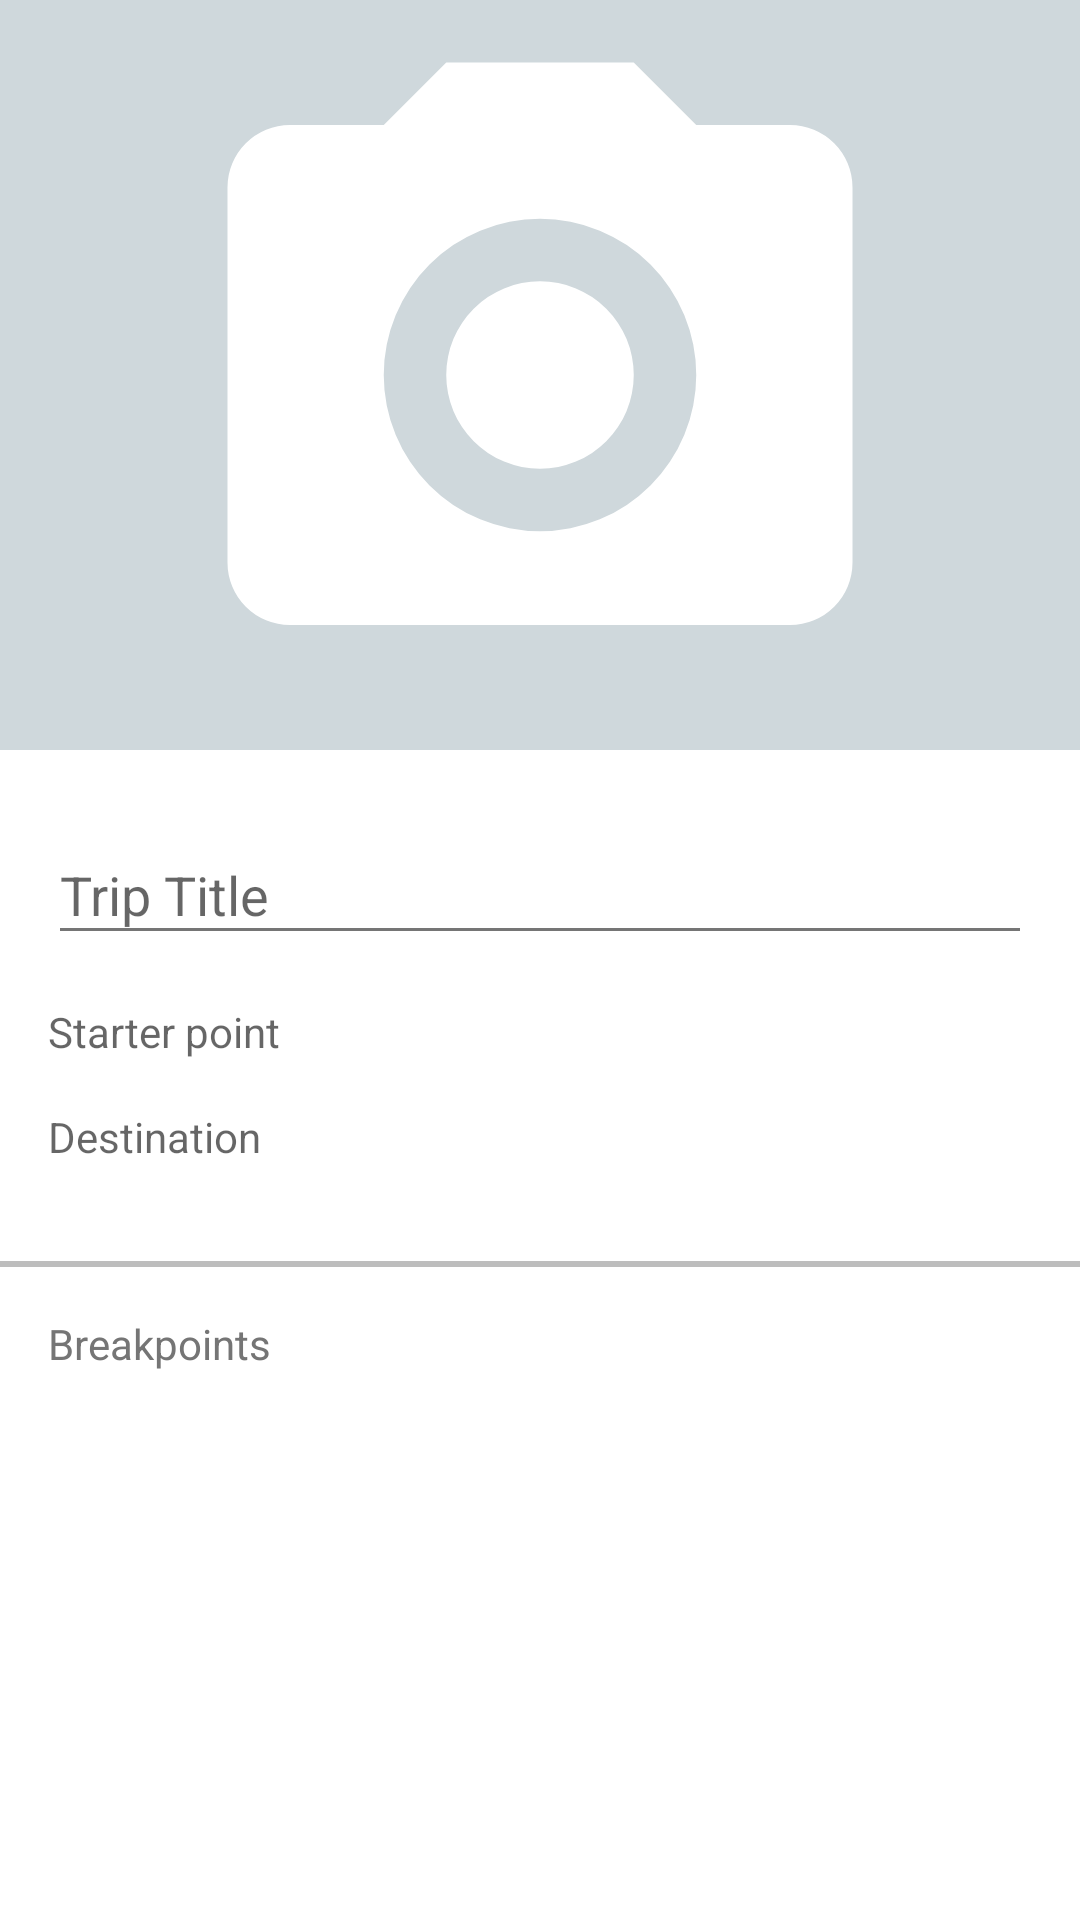

Here is an Android app screen rendered from its layout file. Give the layout XML and the strings, colors and styles it references.
<!-- AndroidManifest.xml: application theme AppTheme.NoActionBar -->
<!-- res/layout/fragment_trip.xml -->
<?xml version="1.0" encoding="utf-8"?>
<layout xmlns:android="http://schemas.android.com/apk/res/android"
    xmlns:app="http://schemas.android.com/apk/res-auto"
    xmlns:tools="http://schemas.android.com/tools"
    tools:context=".view.trip.TripFragment">

    <android.support.v4.widget.NestedScrollView
        android:layout_width="match_parent"
        android:layout_height="match_parent">

        <RelativeLayout
            android:layout_width="match_parent"
            android:layout_height="wrap_content">

            <ImageView
                android:id="@+id/trip_image"
                android:layout_width="match_parent"
                android:layout_height="250dp"
                android:background="@color/primary_light"
                android:contentDescription="@string/trip_action_add_image"
                app:srcCompat="@drawable/ic_picture"/>

            <RelativeLayout
                android:id="@+id/trip_editable_content"
                android:layout_below="@+id/trip_image"
                android:layout_width="match_parent"
                android:layout_height="wrap_content"
                android:padding="16dp">

                <android.support.design.widget.TextInputLayout
                    android:id="@+id/trip_title_placeholder"
                    android:layout_width="match_parent"
                    android:layout_height="wrap_content">

                    <android.support.design.widget.TextInputEditText
                        android:id="@+id/trip_title"
                        android:layout_width="match_parent"
                        android:layout_height="wrap_content"
                        android:textSize="18sp"
                        android:hint="@string/trip_title_placeholder"
                        android:inputType="textCapWords" />

                </android.support.design.widget.TextInputLayout>

                <TextView
                    android:id="@+id/trip_start"
                    android:layout_below="@+id/trip_title_placeholder"
                    android:layout_width="match_parent"
                    android:layout_height="wrap_content"
                    android:layout_marginTop="8dp"
                    android:paddingTop="8dp"
                    android:paddingBottom="8dp"
                    android:drawablePadding="8dp"
                    android:maxLines="1"
                    android:ellipsize="end"
                    android:clickable="true"
                    android:focusable="true"
                    android:hint="@string/trip_hint_start"
                    android:drawableEnd="@drawable/ic_map"
                    android:background="?android:selectableItemBackground" />

                <TextView
                    android:id="@+id/trip_destination"
                    android:layout_below="@+id/trip_start"
                    android:layout_width="match_parent"
                    android:layout_height="wrap_content"
                    android:layout_marginBottom="8dp"
                    android:paddingTop="8dp"
                    android:paddingBottom="8dp"
                    android:drawablePadding="8dp"
                    android:maxLines="1"
                    android:ellipsize="end"
                    android:clickable="true"
                    android:focusable="true"
                    android:hint="@string/trip_hint_destination"
                    android:drawableEnd="@drawable/ic_map"
                    android:background="?android:selectableItemBackground" />

            </RelativeLayout>

            <View
                android:id="@+id/trip_divider"
                android:layout_below="@+id/trip_editable_content"
                android:layout_width="match_parent"
                android:layout_height="2dp"
                android:background="@color/divider" />

            <TextView
                android:id="@+id/trip_break_points_label"
                android:layout_below="@+id/trip_divider"
                android:layout_width="match_parent"
                android:layout_height="wrap_content"
                android:layout_margin="16dp"
                android:textColor="@color/secondary_text"
                android:text="@string/trip_break_point_label" />

            <android.support.v7.widget.RecyclerView
                android:id="@+id/trip_list_break_points"
                android:layout_below="@+id/trip_break_points_label"
                android:layout_width="match_parent"
                android:layout_height="match_parent"
                android:minHeight="250dp"
                tools:listitem="@layout/item_break_point" />

        </RelativeLayout>

    </android.support.v4.widget.NestedScrollView>

</layout>
<!-- res/layout/item_break_point.xml (included above) -->
<?xml version="1.0" encoding="utf-8"?>
<layout xmlns:android="http://schemas.android.com/apk/res/android"
    xmlns:app="http://schemas.android.com/apk/res-auto"
    xmlns:tools="http://schemas.android.com/tools">

    <FrameLayout
        android:layout_width="match_parent"
        android:layout_height="52dp">

        <RelativeLayout
            android:id="@+id/item_break_point_background"
            android:layout_width="match_parent"
            android:layout_height="match_parent"
            android:background="@color/accent">

            <ImageView
                android:id="@+id/delete_icon"
                android:layout_height="wrap_content"
                android:layout_width="wrap_content"
                android:layout_alignParentEnd="true"
                android:layout_centerVertical="true"
                android:layout_marginEnd="16dp"
                android:contentDescription="@string/trip_break_point_remove"
                app:srcCompat="@drawable/ic_delete" />

            <TextView
                android:layout_toStartOf="@+id/delete_icon"
                android:layout_width="wrap_content"
                android:layout_height="wrap_content"
                android:layout_marginEnd="16dp"
                android:layout_centerVertical="true"
                android:textColor="@color/icons"
                android:text="@string/trip_break_point_remove" />

        </RelativeLayout>

        <RelativeLayout
            android:id="@+id/item_break_point_foreground"
            android:layout_width="match_parent"
            android:layout_height="match_parent"
            android:background="@android:color/background_light">

            <TextView
                android:id="@+id/item_break_point_text"
                android:layout_width="match_parent"
                android:layout_height="match_parent"
                android:layout_marginStart="16dp"
                android:layout_marginEnd="16dp"
                android:textSize="16sp"
                android:maxLines="1"
                android:ellipsize="end"
                android:clickable="true"
                android:focusable="true"
                android:gravity="center_vertical"
                android:drawableEnd="@drawable/ic_place"
                android:background="?android:selectableItemBackground"
                tools:text="Break Point Location, KM 700" />

        </RelativeLayout>


    </FrameLayout>

</layout>
<!-- resources referenced by this layout -->
<resources>
  <color name="accent">#FF5722</color>
  <color name="divider">#BDBDBD</color>
  <color name="icons">#FFFFFF</color>
  <color name="primary_light">#CFD8DC</color>
  <color name="secondary_text">#757575</color>
  <!-- drawable ic_delete (drawable) -->
  <?xml version="1.0" encoding="utf-8"?>
  <vector xmlns:android="http://schemas.android.com/apk/res/android"
      android:height="24dp"
      android:width="24dp"
      android:viewportWidth="24"
      android:viewportHeight="24">
      <path android:fillColor="@color/icons" android:pathData="M19,4H15.5L14.5,3H9.5L8.5,4H5V6H19M6,19A2,2 0 0,0 8,21H16A2,2 0 0,0 18,19V7H6V19Z" />
  </vector>
  <!-- drawable ic_picture (drawable) -->
  <?xml version="1.0" encoding="utf-8"?>
  <vector xmlns:android="http://schemas.android.com/apk/res/android"
      android:height="24dp"
      android:width="24dp"
      android:viewportWidth="24"
      android:viewportHeight="24">
      <path android:fillColor="@color/icons" android:pathData="M4,4H7L9,2H15L17,4H20A2,2 0 0,1 22,6V18A2,2 0 0,1 20,20H4A2,2 0 0,1 2,18V6A2,2 0 0,1 4,4M12,7A5,5 0 0,0 7,12A5,5 0 0,0 12,17A5,5 0 0,0 17,12A5,5 0 0,0 12,7M12,9A3,3 0 0,1 15,12A3,3 0 0,1 12,15A3,3 0 0,1 9,12A3,3 0 0,1 12,9Z" />
  </vector>
  <!-- drawable ic_place (drawable) -->
  <?xml version="1.0" encoding="utf-8"?>
  <vector xmlns:android="http://schemas.android.com/apk/res/android"
      android:height="24dp"
      android:width="24dp"
      android:viewportWidth="24"
      android:viewportHeight="24">
      <path android:fillColor="@color/primary_text" android:pathData="M12,11.5A2.5,2.5 0 0,1 9.5,9A2.5,2.5 0 0,1 12,6.5A2.5,2.5 0 0,1 14.5,9A2.5,2.5 0 0,1 12,11.5M12,2A7,7 0 0,0 5,9C5,14.25 12,22 12,22C12,22 19,14.25 19,9A7,7 0 0,0 12,2Z" />
  </vector>
  <string name="trip_action_add_image">add a trip banner</string>
  <string name="trip_break_point_label">Breakpoints</string>
  <string name="trip_break_point_remove">Remove</string>
  <string name="trip_hint_destination">Destination</string>
  <string name="trip_hint_start">Starter point</string>
  <string name="trip_title_placeholder">Trip Title</string>
  <style name="AppTheme.NoActionBar" parent="AppTheme">
          <item name="windowActionBar">false</item>
          <item name="windowNoTitle">true</item>
      </style>
  <color name="primary_text">#212121</color>
  <style name="AppTheme" parent="Theme.AppCompat.Light.DarkActionBar">
          <item name="android:scrollbarSize">4dp</item>
          <item name="colorPrimary">@color/primary</item>
          <item name="colorPrimaryDark">@color/primary_dark</item>
          <item name="colorAccent">@color/accent</item>
          <item name="android:textColor">@color/primary_text</item>
          <item name="android:textColorPrimary">@color/primary_text</item>
          <item name="android:textColorSecondary">@color/secondary_text</item>
          <item name="android:scrollbarThumbVertical">@color/divider</item>
          <item name="android:windowBackground">@android:color/white</item>
          <item name="android:windowContentTransitions" tools:targetApi="lollipop">true</item>
  
          <item name="android:buttonStyle">@style/ButtonDefault</item>
          <item name="android:borderlessButtonStyle">@style/FlatButton</item>
          <item name="android:dialogTheme">@style/DialogTheme</item>
          <item name="android:alertDialogTheme">@style/DialogTheme</item>
      </style>
  <color name="primary">#607D8B</color>
  <color name="primary_dark">#455A64</color>
  <style name="ButtonDefault" parent="Widget.AppCompat.Button.Colored">
          <item name="colorButtonNormal">@color/accent</item>
          <item name="android:textColor">@color/icons</item>
      </style>
  <style name="FlatButton" parent="Widget.AppCompat.Button.Borderless">
          <item name="android:textColor">@color/accent</item>
      </style>
  <style name="DialogTheme" parent="Theme.AppCompat.Light.Dialog.Alert">
          <item name="colorButtonNormal">@color/primary</item>
          <item name="android:textColor">@color/primary</item>
      </style>
</resources>
